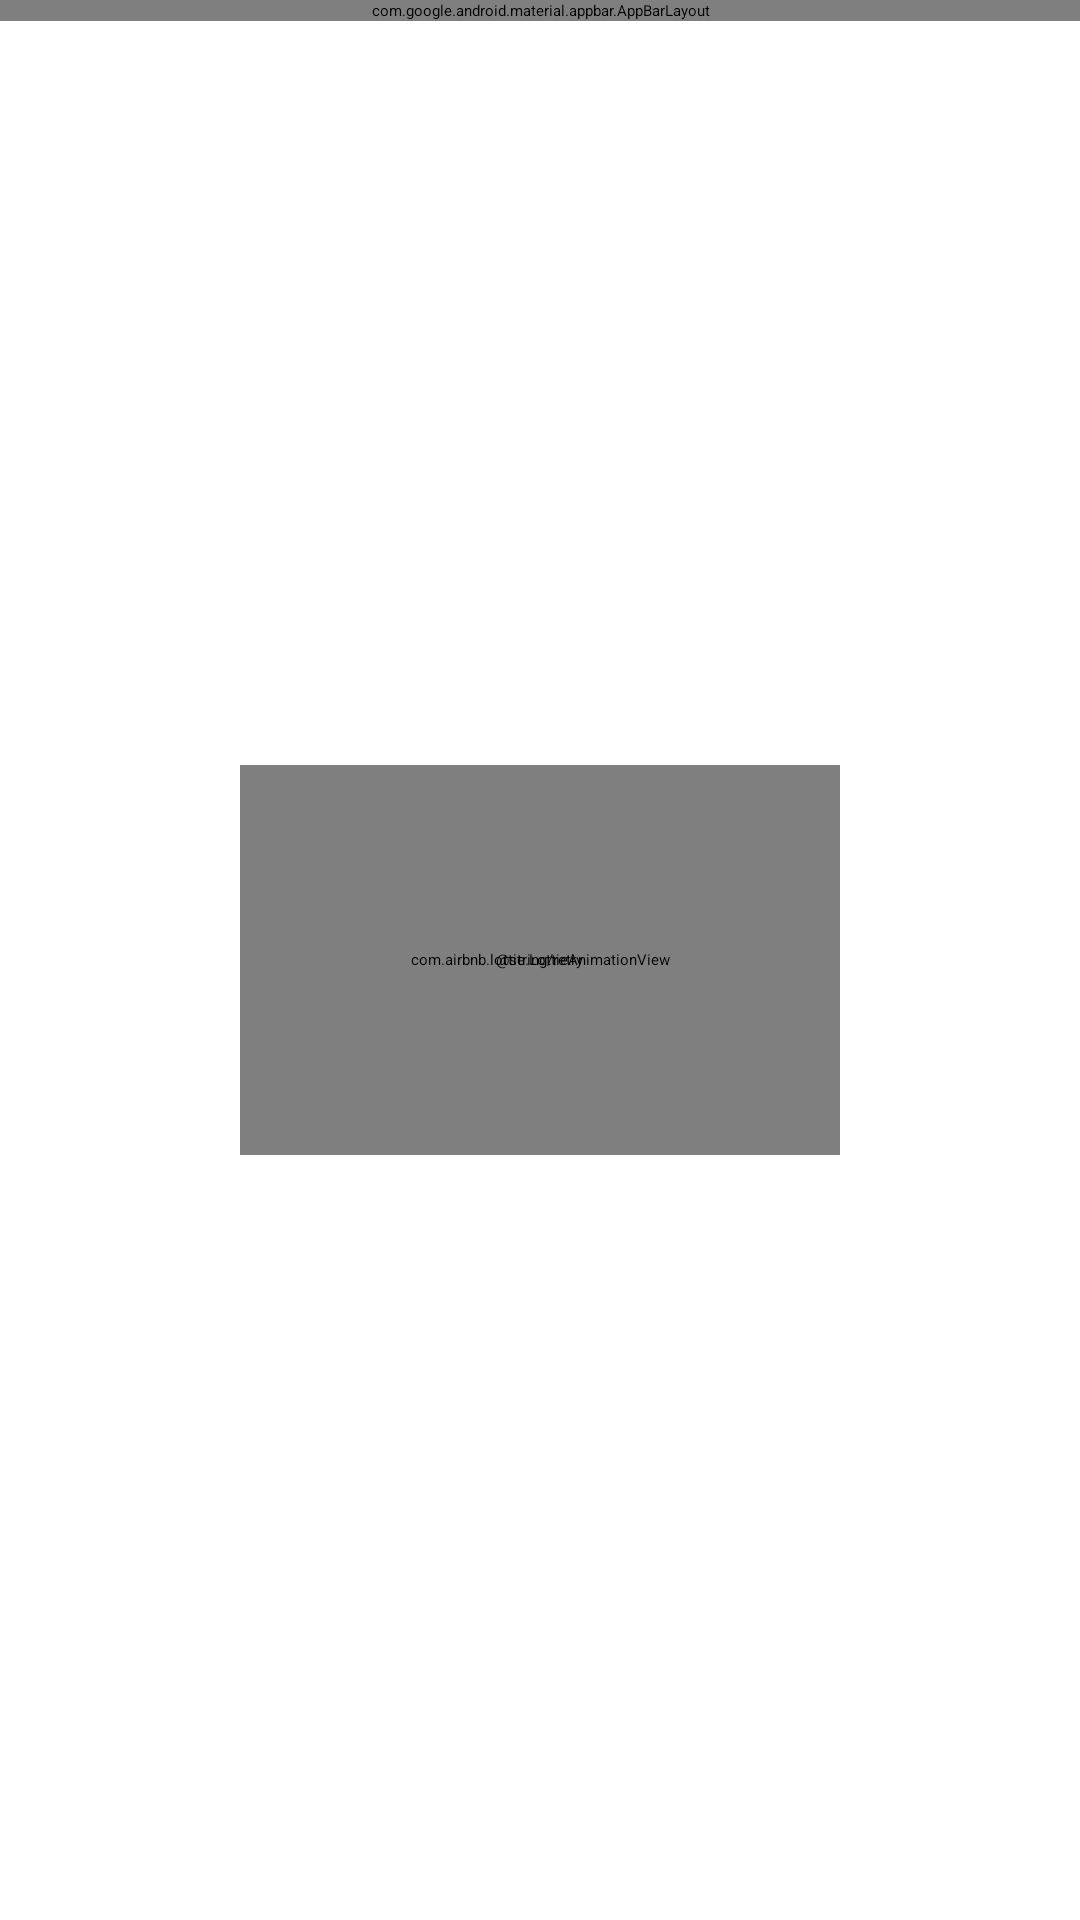

Produce the Android XML layout that renders to this screen, including the resource entries it uses.
<!-- AndroidManifest.xml: application theme Theme.GalleryApplication -->
<!-- res/layout/fragment_gallery.xml -->
<?xml version="1.0" encoding="utf-8"?>
<androidx.coordinatorlayout.widget.CoordinatorLayout xmlns:android="http://schemas.android.com/apk/res/android"
    xmlns:app="http://schemas.android.com/apk/res-auto"
    xmlns:tools="http://schemas.android.com/tools"
    android:layout_width="match_parent"
    android:layout_height="match_parent"
    android:animateLayoutChanges="true">

    <com.google.android.material.appbar.AppBarLayout
        android:id="@+id/appBarLayout"
        android:layout_width="match_parent"
        android:layout_height="wrap_content"
        android:theme="@style/ThemeOverlay.AppCompat.Dark.ActionBar"
        app:layout_constraintBottom_toTopOf="parent">

        <androidx.appcompat.widget.Toolbar
            android:id="@+id/toolbar"
            android:layout_width="match_parent"
            android:layout_height="?attr/actionBarSize"
            app:layout_scrollFlags="scroll|enterAlways"
            app:popupTheme="@style/ThemeOverlay.AppCompat.Light" />
    </com.google.android.material.appbar.AppBarLayout>

    <androidx.recyclerview.widget.RecyclerView
        android:id="@+id/recyclerViewGallery"
        android:layout_width="match_parent"
        android:layout_height="match_parent"
        android:orientation="vertical"
        app:layout_behavior="@string/appbar_scrolling_view_behavior"
        tools:listitem="@layout/item_list_gallery" />

    <com.airbnb.lottie.LottieAnimationView
        android:id="@+id/progressBar"
        android:layout_width="200dp"
        android:layout_height="130dp"
        android:layout_gravity="center"
        app:lottie_autoPlay="true"
        app:lottie_fileName="progress_loader.json"
        app:lottie_loop="true" />

    <Button
        android:id="@+id/retryButton"
        android:layout_width="wrap_content"
        android:layout_height="wrap_content"
        android:layout_gravity="center"
        android:text="@string/retry" />

</androidx.coordinatorlayout.widget.CoordinatorLayout>
<!-- res/layout/item_list_gallery.xml (included above) -->
<?xml version="1.0" encoding="utf-8"?>
<com.google.android.material.card.MaterialCardView xmlns:android="http://schemas.android.com/apk/res/android"
    xmlns:app="http://schemas.android.com/apk/res-auto"
    xmlns:tools="http://schemas.android.com/tools"
    android:layout_width="match_parent"
    android:layout_height="wrap_content"
    android:layout_margin="@dimen/itemMargin"
    app:cardElevation="@dimen/itemMediumMargin"
    android:foreground="?selectableItemBackground">

    <androidx.constraintlayout.widget.ConstraintLayout
        android:layout_width="match_parent"
        android:layout_height="wrap_content"
        android:paddingBottom="@dimen/itemMargin">

        <androidx.appcompat.widget.AppCompatImageView
            android:id="@+id/imgGallery"
            android:layout_width="match_parent"
            android:layout_height="160dp"
            android:transitionName="imageView"
            app:layout_constraintTop_toTopOf="parent"
            tools:src="@mipmap/ic_launcher" />

        <TextView
            android:id="@+id/textTitle"
            android:layout_width="match_parent"
            android:layout_height="wrap_content"
            android:layout_marginStart="@dimen/itemMargin"
            android:layout_marginTop="@dimen/itemMargin"
            android:textColor="@color/color_black"
            android:textSize="@dimen/textSize14"
            app:layout_constraintStart_toStartOf="parent"
            app:layout_constraintTop_toBottomOf="@id/imgGallery"
            tools:text="01-01-2020" />

        <TextView
            android:id="@+id/textDateTime"
            android:layout_width="wrap_content"
            android:layout_height="wrap_content"
            android:layout_marginStart="@dimen/itemMargin"
            android:layout_marginBottom="@dimen/itemMargin"
            android:textColor="@android:color/darker_gray"
            android:textSize="12sp"
            android:maxLines="2"
            android:ellipsize="end"
            app:layout_constraintStart_toStartOf="parent"
            app:layout_constraintTop_toBottomOf="@id/textTitle"
            tools:text="01-01-2020" />

        <TextView
            android:id="@+id/textImageCount"
            android:layout_width="wrap_content"
            android:layout_height="wrap_content"
            android:layout_marginStart="@dimen/itemMargin"
            android:layout_marginBottom="@dimen/itemMargin"
            android:textColor="@android:color/darker_gray"
            android:textSize="12sp"
            android:maxLines="2"
            android:ellipsize="end"
            app:layout_constraintStart_toStartOf="parent"
            app:layout_constraintTop_toBottomOf="@id/textDateTime"
            tools:text="00" />
    </androidx.constraintlayout.widget.ConstraintLayout>
</com.google.android.material.card.MaterialCardView>
<!-- resources referenced by this layout -->
<resources>
  <color name="color_black">#000000</color>
  <dimen name="itemMargin">8dp</dimen>
  <dimen name="itemMediumMargin">4dp</dimen>
  <dimen name="textSize14">14sp</dimen>
</resources>
